Image classification data set "Classifier" (Meisdy/abb-vision-quality-inspection on GitHub). Class labels (5): blue correct, correct yellow, mix, red correct, yellow correct.

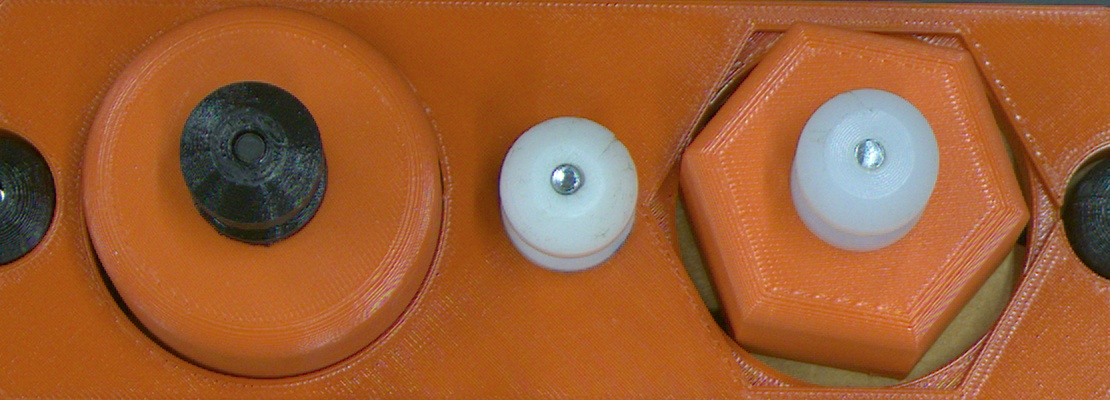
Label: red correct

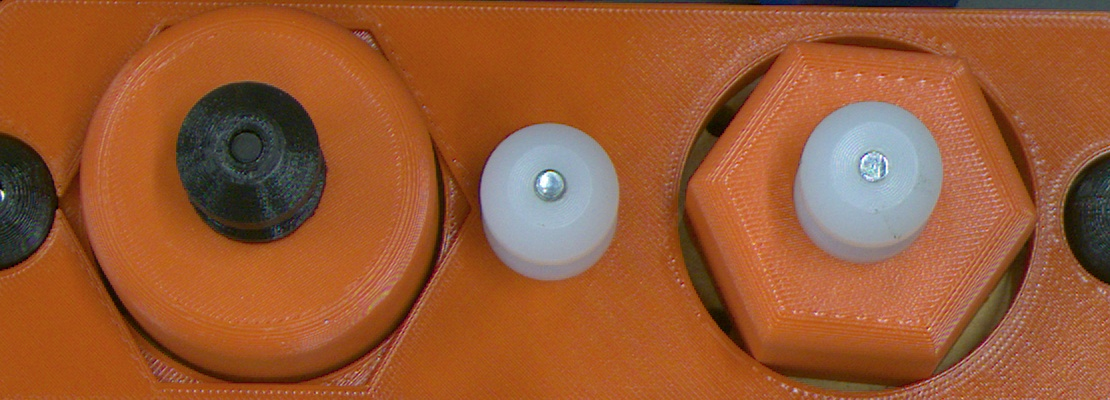
Label: mix

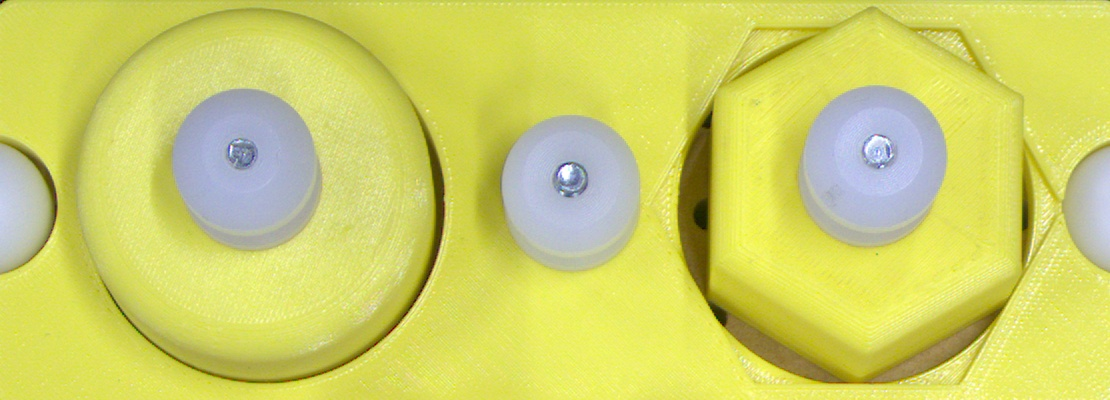
Label: yellow correct

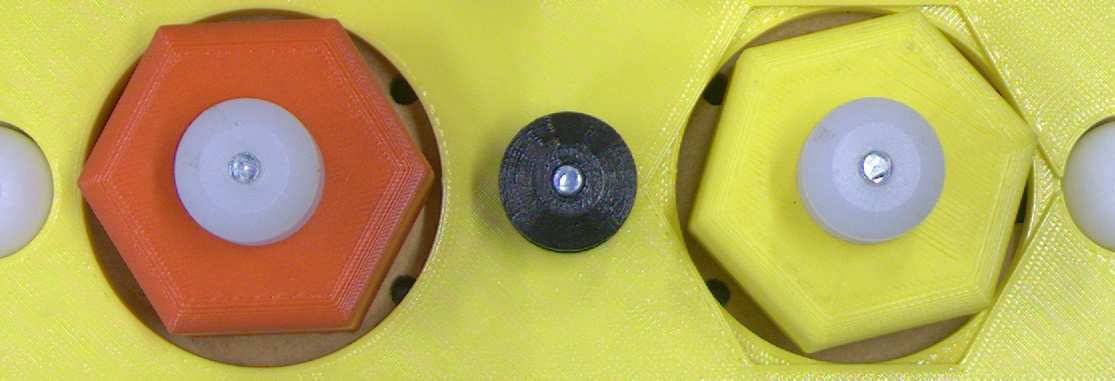
Label: mix

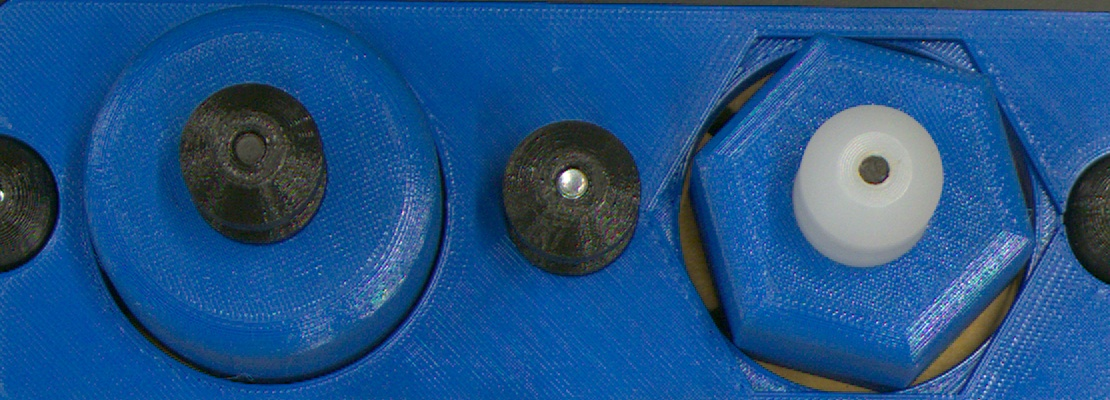
Label: blue correct

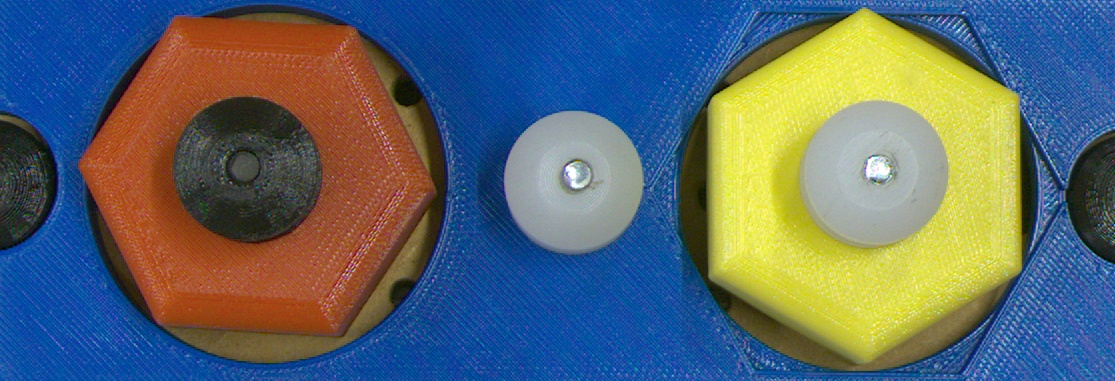
Label: mix
